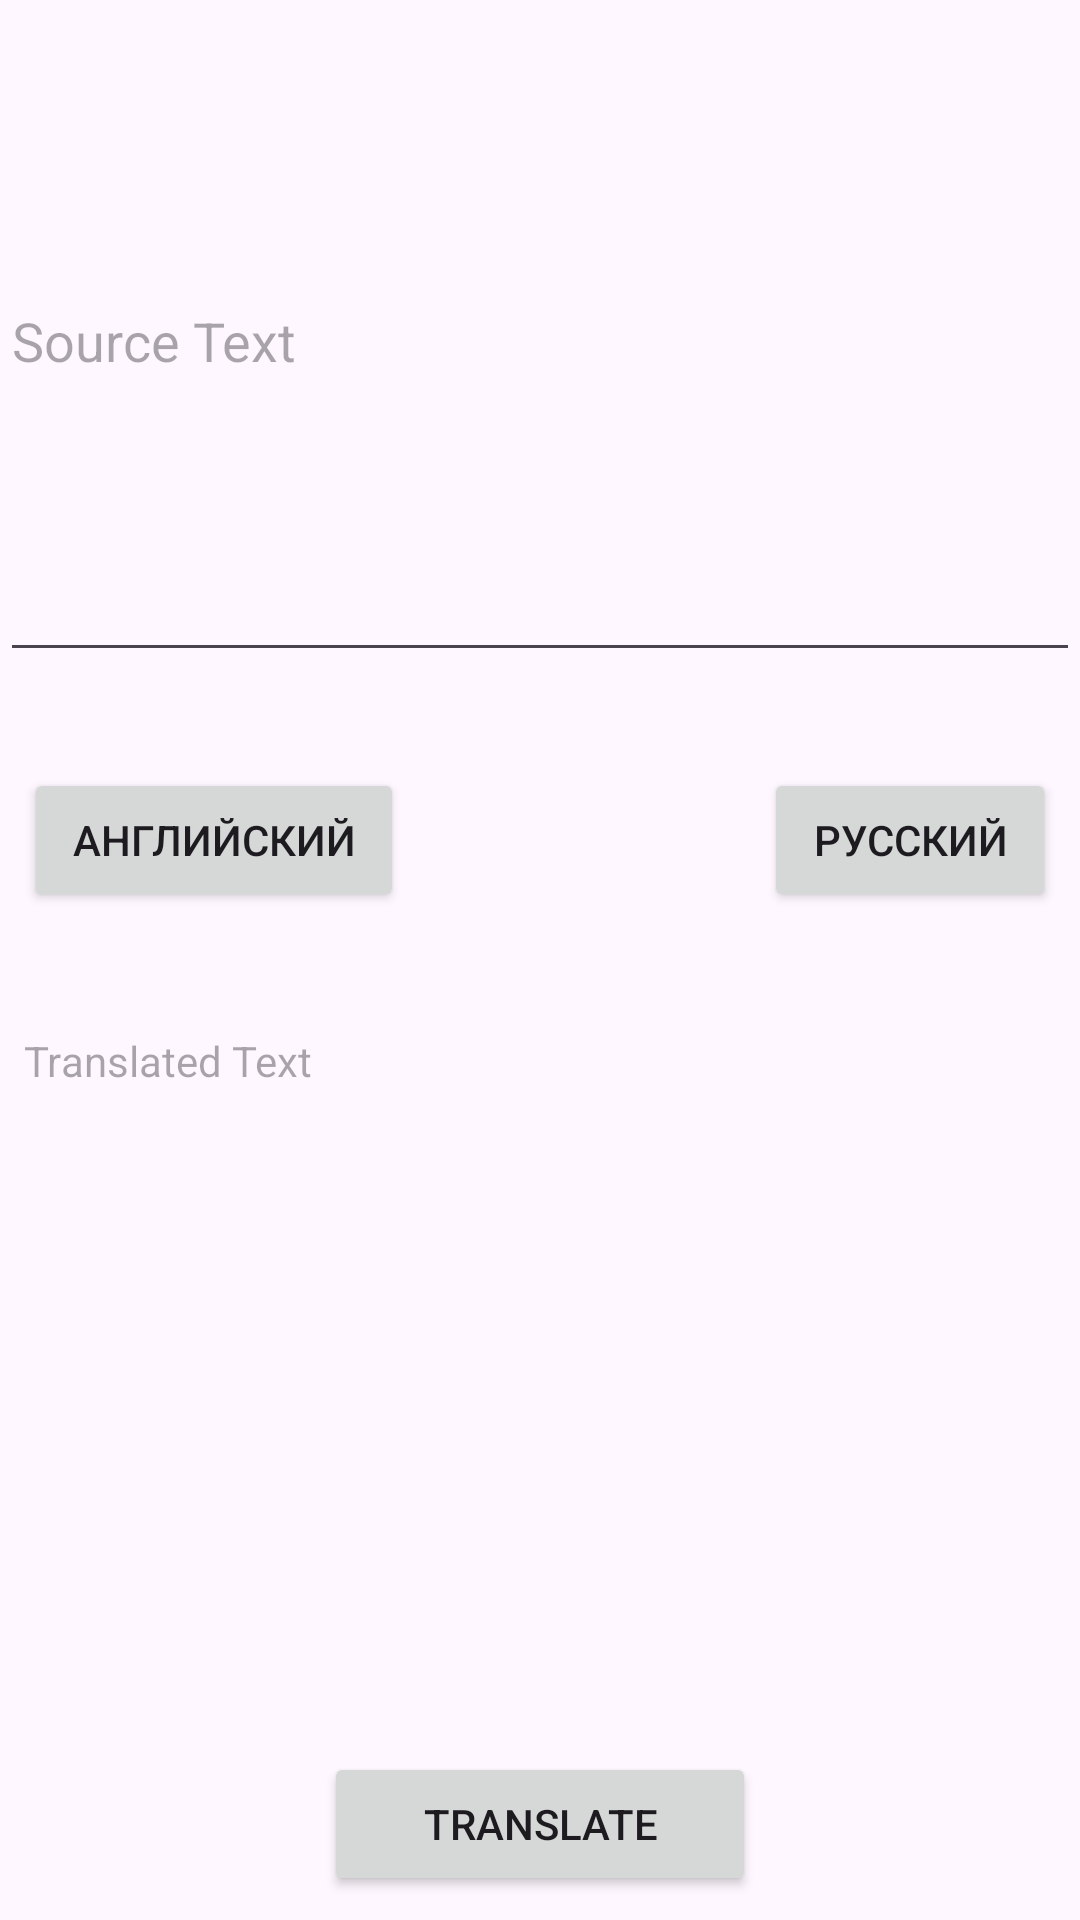

Reconstruct the res/layout file that produces this screen, plus the resources it refers to.
<!-- AndroidManifest.xml: application theme Theme.TryTranslator -->
<!-- res/layout/translation_fragment.xml -->
<?xml version="1.0" encoding="utf-8"?>
<LinearLayout xmlns:android="http://schemas.android.com/apk/res/android"
    xmlns:app="http://schemas.android.com/apk/res-auto"
    xmlns:tools="http://schemas.android.com/tools"
    android:layout_width="match_parent"
    android:layout_height="match_parent"
    android:orientation="vertical">

    <EditText
        android:id="@+id/sourceText"
        android:layout_width="match_parent"
        android:layout_height="100dp"
        android:layout_weight="1"
        android:hint="Source Text" />
    <LinearLayout
        android:layout_width="match_parent"
        android:layout_height="50dp"
        android:orientation="horizontal"
        android:layout_weight="0.5">

        <Button
            android:id="@+id/sourceLangSelector"
            android:layout_width="wrap_content"
            android:layout_height="wrap_content"
            android:layout_marginStart="8dp"
            android:layout_marginTop="8dp"
            android:layout_marginBottom="8dp"
            android:layout_marginEnd="8dp"
            android:textAlignment="center"
            android:layout_weight="1"
            android:layout_gravity="center"
            android:text="Английский"
            android:freezesText="true"/>

        <Button
            android:id="@+id/buttonSwitchLang"
            style="@style/IconOnlyButton"
            android:layout_width="wrap_content"
            android:layout_height="wrap_content"
            android:layout_gravity="center"
            android:layout_marginStart="8dp"
            android:layout_marginTop="8dp"
            android:layout_marginEnd="8dp"
            android:layout_weight="0"
            android:text=""
            app:icon="@drawable/baseline_swap_horiz_24" />

        <Button
            android:id="@+id/targetLangSelector"
            android:layout_width="wrap_content"
            android:layout_height="wrap_content"
            android:layout_marginStart="8dp"
            android:layout_marginTop="8dp"
            android:layout_marginEnd="8dp"
            android:layout_marginBottom="8dp"
            android:textAlignment="center"
            android:layout_weight="1"
            android:layout_gravity="center"
            android:text="Русский"
            android:freezesText="true"/>

    </LinearLayout>
    <TextView
        android:id="@+id/targetText"
        android:layout_width="match_parent"
        android:layout_height="100dp"
        android:layout_marginStart="8dp"
        android:layout_marginEnd="8dp"
        android:layout_marginBottom="8dp"
        android:layout_marginTop="8dp"
        android:hint="Translated Text"
        android:layout_weight="1"
        android:freezesText="true"
        android:scrollbars="vertical"/>
    <LinearLayout
        android:layout_width="match_parent"
        android:layout_height="wrap_content"
        android:orientation="horizontal">

        <Button
            android:id="@+id/buttonCamera"
            style="@style/IconOnlyButton"
            android:layout_width="wrap_content"
            android:layout_height="wrap_content"
            android:layout_marginStart="12dp"
            android:text=""
            app:icon="@drawable/baseline_photo_camera_24"
            android:layout_weight="0" >
        </Button>
        <Button
            android:layout_width="match_parent"
            android:layout_height="wrap_content"
            android:id="@+id/translateBtn"
            android:layout_marginStart="8dp"
            android:layout_marginEnd="8dp"
            android:layout_marginBottom="8dp"
            android:layout_marginTop="8dp"
            android:textAlignment="center"
            android:text="Translate"
            android:layout_weight="2"
            android:layout_gravity="center">
        </Button>

        <Button
            android:id="@+id/buttonGalery"
            style="@style/IconOnlyButton"
            android:layout_width="wrap_content"
            android:layout_height="wrap_content"
            android:layout_marginEnd="12dp"
            android:layout_weight="0"
            android:text=""
            app:icon="@drawable/baseline_collections_24">
        </Button>
    </LinearLayout>


</LinearLayout>
<!-- resources referenced by this layout -->
<resources>
  <!-- drawable baseline_collections_24 (drawable) -->
  <vector android:height="24dp" android:tint="#0A0705"
      android:viewportHeight="24" android:viewportWidth="24"
      android:width="24dp" xmlns:android="http://schemas.android.com/apk/res/android">
      <path android:fillColor="@android:color/white" android:pathData="M22,16L22,4c0,-1.1 -0.9,-2 -2,-2L8,2c-1.1,0 -2,0.9 -2,2v12c0,1.1 0.9,2 2,2h12c1.1,0 2,-0.9 2,-2zM11,12l2.03,2.71L16,11l4,5L8,16l3,-4zM2,6v14c0,1.1 0.9,2 2,2h14v-2L4,20L4,6L2,6z"/>
  </vector>
  <!-- drawable baseline_swap_horiz_24 (drawable) -->
  <vector android:height="24dp" android:tint="#000001"
      android:viewportHeight="24" android:viewportWidth="24"
      android:width="24dp" xmlns:android="http://schemas.android.com/apk/res/android">
      <path android:fillColor="@android:color/white" android:pathData="M6.99,11L3,15l3.99,4v-3H14v-2H6.99v-3zM21,9l-3.99,-4v3H10v2h7.01v3L21,9z"/>
  </vector>
  <style name="IconOnlyButton" parent="Widget.MaterialComponents.Button.OutlinedButton">
          <item name="iconPadding">0dp</item>
          <item name="iconGravity">textStart</item>
      </style>
  <style name="Theme.TryTranslator" parent="Base.Theme.TryTranslator" />
  <style name="Base.Theme.TryTranslator" parent="Theme.Material3.DayNight.NoActionBar">
          
          
      </style>
</resources>
